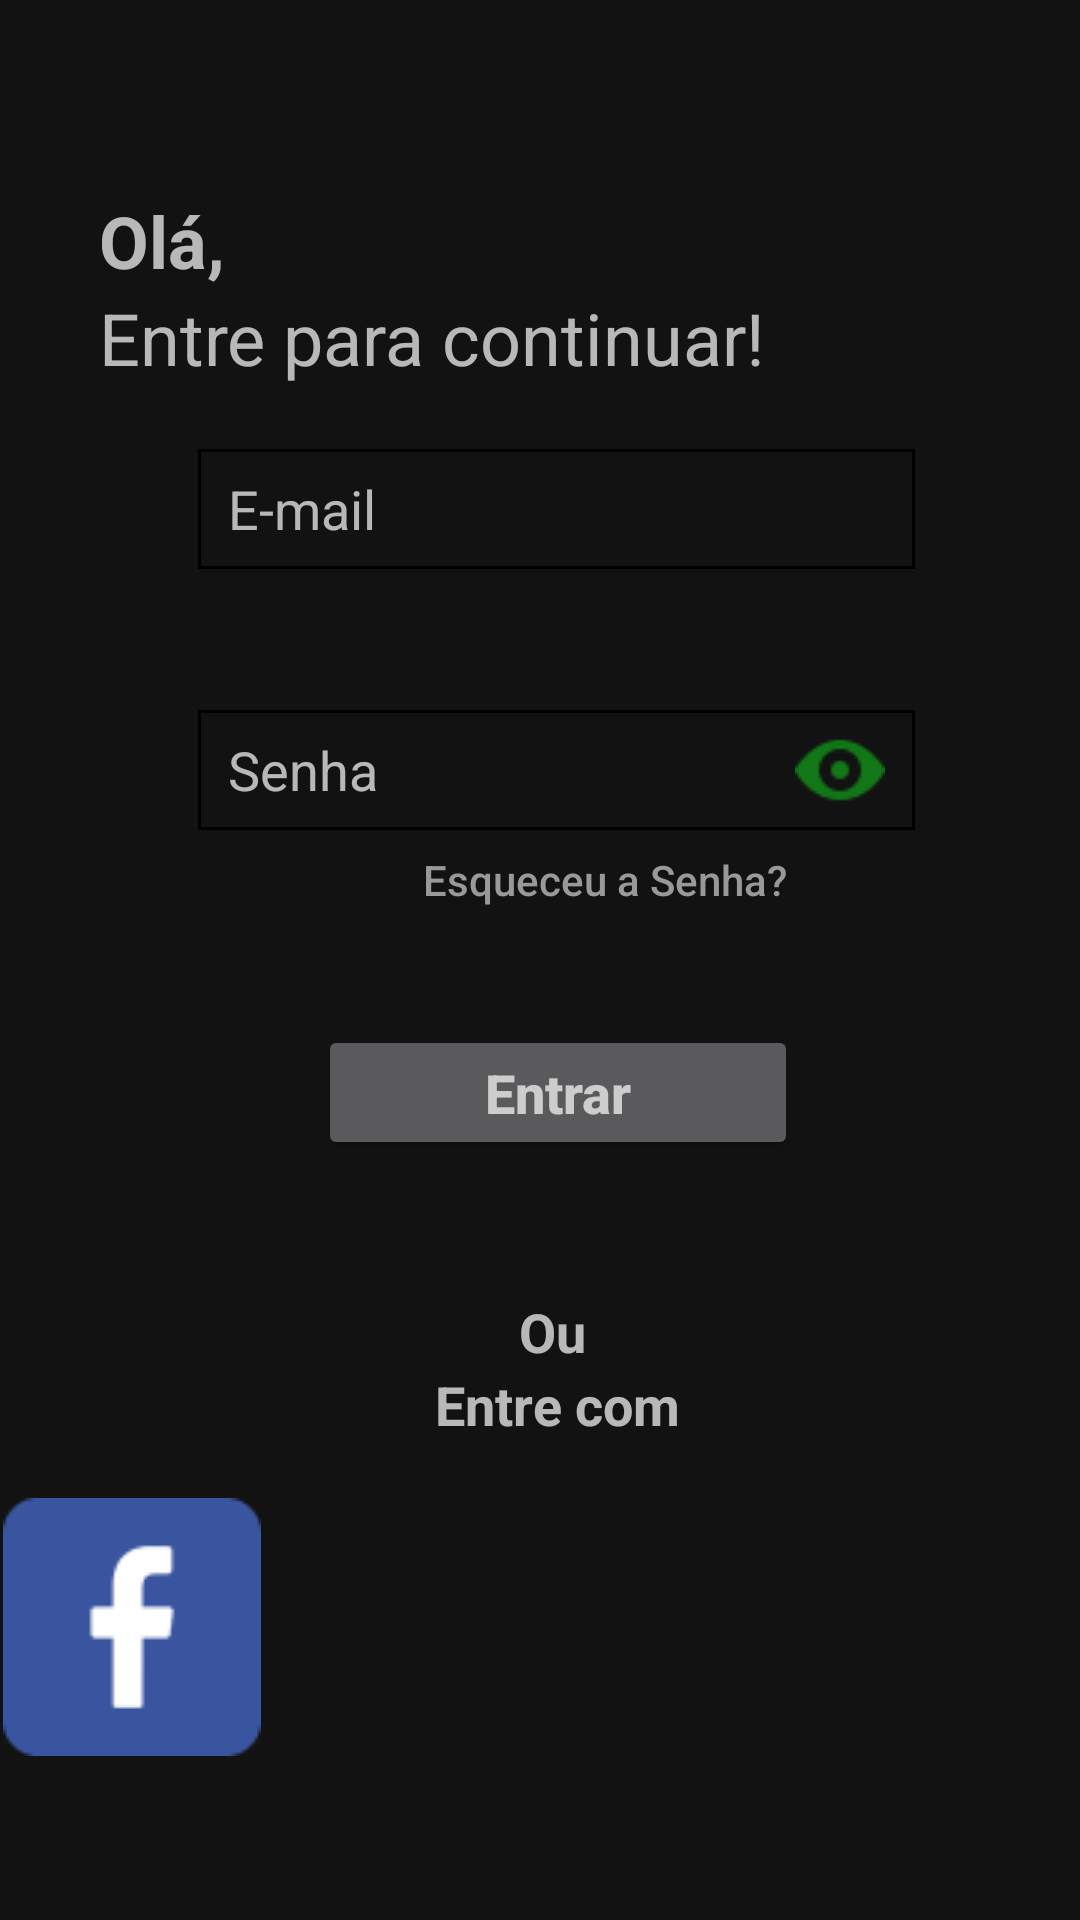

Write the Android layout XML for this screen, with the resource values it uses.
<!-- AndroidManifest.xml: application theme Theme.ColetaFacil -->
<!-- res/layout/activity_login.xml -->
<?xml version="1.0" encoding="utf-8"?>
<LinearLayout xmlns:android="http://schemas.android.com/apk/res/android"
    xmlns:app="http://schemas.android.com/apk/res-auto"
    xmlns:tools="http://schemas.android.com/tools"
    android:layout_width="match_parent"
    android:layout_height="match_parent"
    android:orientation="vertical"
    tools:context=".Login">

    <LinearLayout
        android:layout_width="match_parent"
        android:layout_height="match_parent"
        android:orientation="vertical">

         <TextView
         android:layout_width="wrap_content"
         android:layout_height="wrap_content"
         android:text="Olá,"
             android:textStyle="bold"
        android:textSize="24dp"
             android:layout_marginTop="64dp"
             android:layout_marginLeft="33dp"
         />

        <TextView
         android:layout_width="wrap_content"
         android:layout_height="wrap_content"
         android:text="Entre para continuar!"
             android:textStyle="normal"
        android:textSize="24dp"
             android:layout_marginLeft="33dp"
         />

        <EditText
            android:layout_width="239dp"
            android:layout_height="40dp"
            android:hint="E-mail"
            android:paddingStart="10dp"
            android:layout_marginTop="21dp"
            android:layout_marginLeft="66dp"
            android:background="@drawable/button_basic"
            />

        <EditText
            android:layout_width="239dp"
            android:layout_height="40dp"
            android:paddingStart="10dp"
            android:hint="Senha"
            android:layout_marginTop="47dp"
            android:layout_marginLeft="66dp"
            android:background="@drawable/button_basic"
            android:drawableEnd="@drawable/visivel"
            android:paddingEnd="10dp"
            />

        <Button
            android:layout_width="wrap_content"
            android:layout_height="wrap_content"
            android:text="Esqueceu a Senha?"
            android:textAllCaps="false"
            android:background="@color/transparent"
            android:layout_marginLeft="141dp"
            android:paddingBottom="15dp"
            android:textColor="#999999"
            />

        <Button
            android:layout_width="160dp"
            android:layout_height="45dp"
            android:hint="Entrar"
            android:layout_marginTop="17dp"
            android:layout_marginLeft="106dp"
            android:textSize="18dp"
            android:textStyle="bold"
            />

        <TextView
            android:layout_width="wrap_content"
            android:layout_height="wrap_content"
            android:text="Ou"
            android:layout_marginTop="45dp"
            android:textStyle="bold"
            android:layout_marginLeft="173dp"
            android:textSize="18dp"
            />
        <TextView
            android:layout_width="wrap_content"
            android:layout_height="wrap_content"
            android:text="Entre com"
            android:textStyle="bold"
            android:layout_marginLeft="145dp"
            android:textSize="18dp"
            />

        <LinearLayout
            android:layout_width="wrap_content"
            android:layout_height="wrap_content">

            <Button
                android:layout_width="wrap_content"
                android:layout_height="wrap_content"
                android:background="@color/transparent"
                android:drawableBottom="@drawable/img"/>

        </LinearLayout>

    </LinearLayout>

</LinearLayout>
<!-- resources referenced by this layout -->
<resources>
  <color name="transparent">#004CAF50</color>
  <!-- drawable button_basic (drawable) -->
  <?xml version="1.0" encoding="utf-8"?>
  <shape xmlns:android="http://schemas.android.com/apk/res/android"
      android:shape="rectangle"
      >
  
      <stroke
          android:width="1dp"
          android:color="@android:color/background_dark"
          />
  
  
  
  </shape>
  <!-- drawable img: png bitmap (drawable, 7569 bytes) -->
  <!-- drawable visivel: png bitmap (drawable, 895 bytes) -->
  <style name="Theme.ColetaFacil" parent="Theme.MaterialComponents.NoActionBar">
          
          <item name="colorPrimary">@color/green</item>
          <item name="colorOnPrimary">#FFFFFF</item>
          
          
            <item name="colorSecondaryVariant">@color/transparent</item>
            <item name="colorOnSecondary">@color/black</item>
            
          <item name="android:statusBarColor" tools:targetApi="l">?attr/colorPrimaryVariant</item>
          
      </style>
  <color name="green">#138806</color>
  <color name="black">#FF000000</color>
</resources>
